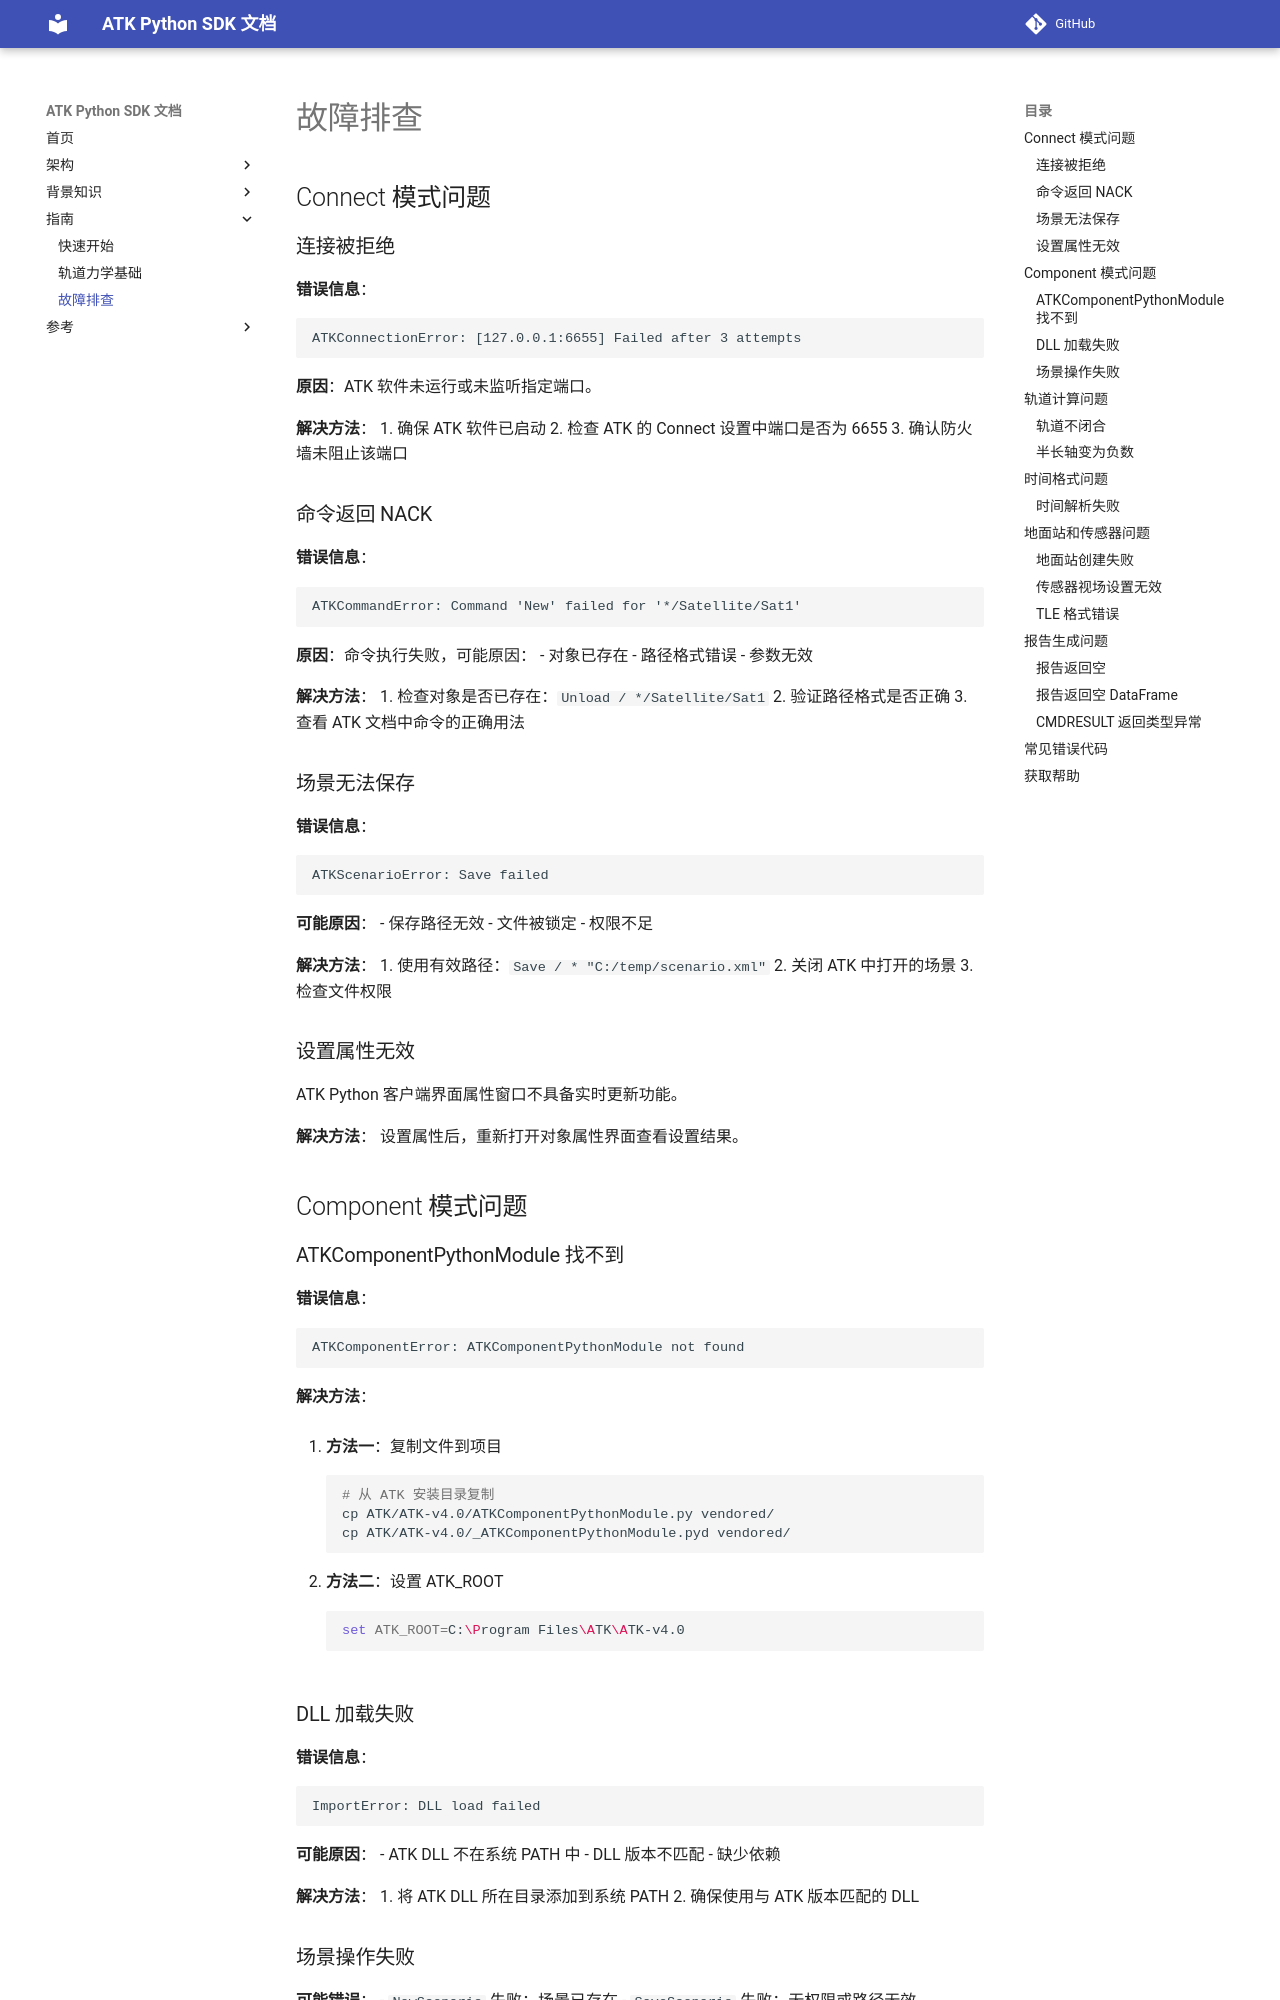

repository: cislunarspace/atk-python-sdk · page: guides/troubleshooting/index.html · generator: mkdocs

# 故障排查

## Connect 模式问题

### 连接被拒绝

**错误信息**：
```
ATKConnectionError: [127.0.0.1:6655] Failed after 3 attempts
```

**原因**：ATK 软件未运行或未监听指定端口。

**解决方法**：
1. 确保 ATK 软件已启动
2. 检查 ATK 的 Connect 设置中端口是否为 6655
3. 确认防火墙未阻止该端口

### 命令返回 NACK

**错误信息**：
```
ATKCommandError: Command 'New' failed for '*/Satellite/Sat1'
```

**原因**：命令执行失败，可能原因：
- 对象已存在
- 路径格式错误
- 参数无效

**解决方法**：
1. 检查对象是否已存在：`Unload / */Satellite/Sat1`
2. 验证路径格式是否正确
3. 查看 ATK 文档中命令的正确用法

### 场景无法保存

**错误信息**：
```
ATKScenarioError: Save failed
```

**可能原因**：
- 保存路径无效
- 文件被锁定
- 权限不足

**解决方法**：
1. 使用有效路径：`Save / * "C:/temp/scenario.xml"`
2. 关闭 ATK 中打开的场景
3. 检查文件权限

### 设置属性无效

ATK Python 客户端界面属性窗口不具备实时更新功能。

**解决方法**：
设置属性后，重新打开对象属性界面查看设置结果。

## Component 模式问题

### ATKComponentPythonModule 找不到

**错误信息**：
```
ATKComponentError: ATKComponentPythonModule not found
```

**解决方法**：

1. **方法一**：复制文件到项目
   ```bash
   # 从 ATK 安装目录复制
   cp ATK/ATK-v4.0/ATKComponentPythonModule.py vendored/
   cp ATK/ATK-v4.0/_ATKComponentPythonModule.pyd vendored/
   ```

2. **方法二**：设置 ATK_ROOT
   ```bash
   set ATK_ROOT=C:\Program Files\ATK\ATK-v4.0
   ```

### DLL 加载失败

**错误信息**：
```
ImportError: DLL load failed
```

**可能原因**：
- ATK DLL 不在系统 PATH 中
- DLL 版本不匹配
- 缺少依赖

**解决方法**：
1. 将 ATK DLL 所在目录添加到系统 PATH
2. 确保使用与 ATK 版本匹配的 DLL
